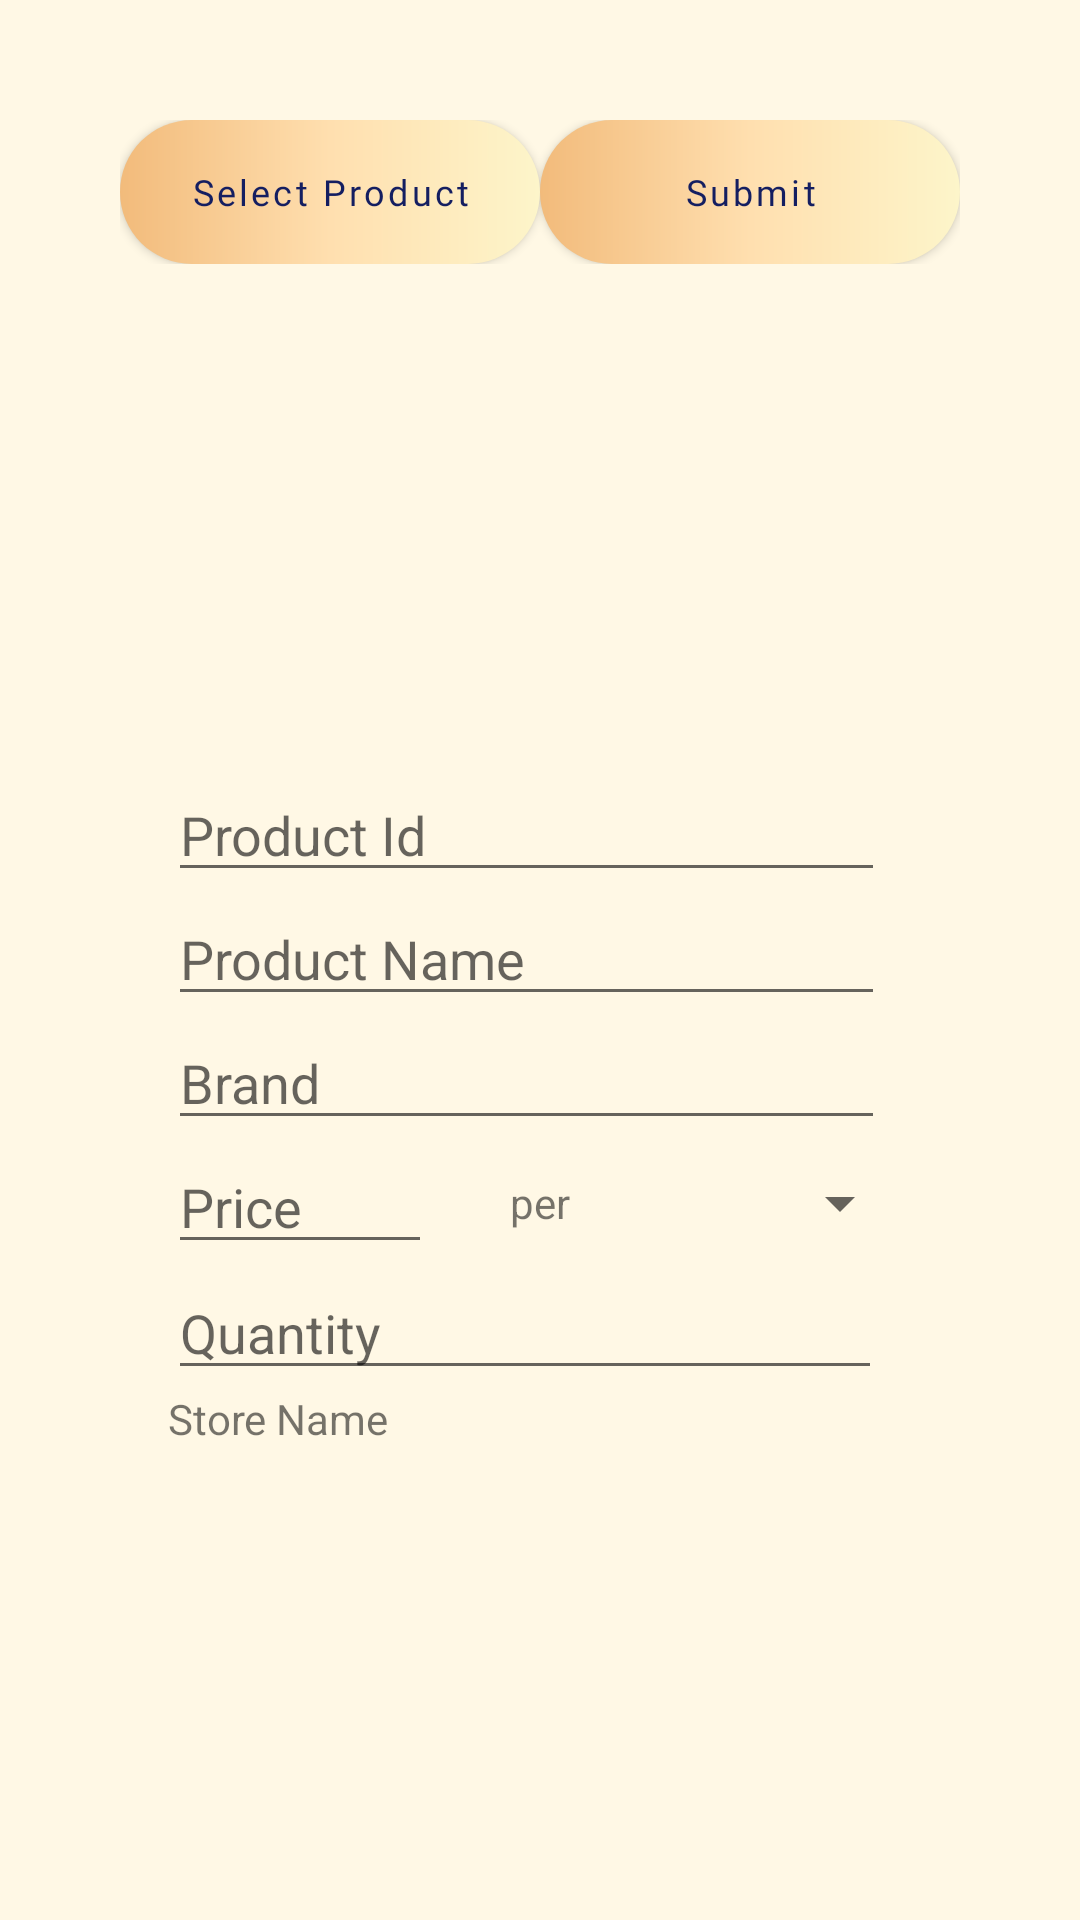

Android layout source for this screen:
<!-- AndroidManifest.xml: application theme Theme.WeCart -->
<!-- res/layout/activity_edit_product.xml -->
<?xml version="1.0" encoding="utf-8"?>
<RelativeLayout xmlns:android="http://schemas.android.com/apk/res/android"
    xmlns:tools="http://schemas.android.com/tools"
    android:layout_width="match_parent"
    android:layout_height="match_parent"
    xmlns:app="http://schemas.android.com/apk/res-auto"
    android:padding="16dp"
    android:background="#FFF8E5"
    tools:context=".AddingProductActivity">

    
    <LinearLayout
        android:id="@+id/layout_button"
        android:layout_width="match_parent"
        android:layout_height="wrap_content"
        android:layout_alignParentTop="true"
        android:padding="24dp"
        android:orientation="horizontal"
        android:weightSum="2">

        

        

        <Button
            android:id="@+id/btnSelectProduct"
            android:layout_width="0dp"
            android:layout_height="match_parent"
            android:layout_weight="1"
            android:layout_gravity="left"
            android:background="@drawable/rounded_corners"
            android:fontFamily="@font/merriweather_blackitalic"
            android:text="@string/select_product"
            android:textAllCaps="false"
            android:textColor="#141E61"
            android:textSize="12sp"
            app:backgroundTint="@null" />

        <Button
            android:id="@+id/btnSubmit"
            android:layout_width="0dp"
            android:layout_height="match_parent"
            android:layout_gravity="right"
            android:layout_weight="1"
            android:background="@drawable/rounded_corners"
            android:fontFamily="@font/merriweather_blackitalic"
            android:text="@string/submit"
            android:textAllCaps="false"
            android:textColor="#141E61"
            android:textSize="12sp"
            app:backgroundTint="@null" />

    </LinearLayout>

    

    <ImageView
        android:id="@+id/imgViewProduct"
        android:layout_width="200dp"
        android:layout_height="134dp"
        android:layout_below="@+id/layout_button"
        android:layout_alignParentStart="true"
        android:layout_alignParentEnd="true"
        android:layout_centerHorizontal="true"
        android:layout_marginStart="120dp"
        android:layout_marginEnd="120dp" />

    <LinearLayout
        android:id="@+id/linearlayout"
        android:layout_width="359dp"
        android:layout_height="435dp"
        android:layout_below="@+id/imgViewProduct"
        android:layout_alignParentStart="true"
        android:layout_alignParentTop="true"
        android:layout_alignParentEnd="true"
        android:layout_alignParentBottom="true"
        android:layout_centerHorizontal="true"
        android:layout_marginStart="20dp"
        android:layout_marginTop="220dp"
        android:layout_marginEnd="20dp"
        android:layout_marginBottom="20dp"
        android:orientation="vertical"
        android:paddingTop="20dp"
        android:paddingStart="20dp"
        android:paddingEnd="20dp"
        android:paddingBottom="20dp">

        <EditText
            android:id="@+id/editTextProductId"
            android:layout_width="239dp"
            android:layout_height="wrap_content"
            android:layout_below="@+id/textViewInStock"
            android:layout_marginTop="0dp"
            android:ems="10"
            android:hint="Product Id"
            android:inputType="number"
            android:selectAllOnFocus="true"
            android:text="" />

        <EditText
            android:id="@+id/editTextProductName"
            android:layout_width="239dp"
            android:layout_height="wrap_content"
            android:layout_below="@+id/editTextProductId"
            android:layout_marginTop="0dp"
            android:ems="10"
            android:hint="Product Name"
            android:inputType="text"
            android:selectAllOnFocus="true"
            android:text="" />

        <EditText
            android:id="@+id/editTextBrand"
            android:layout_width="239dp"
            android:layout_height="wrap_content"
            android:layout_below="@+id/editTextProductName"
            android:ems="10"
            android:hint="Brand"
            android:inputType="text"
            android:text="" />

        <FrameLayout
            android:layout_width="match_parent"
            android:layout_height="wrap_content">

            <EditText
                android:id="@+id/editTextPrice"
                android:layout_width="88dp"
                android:layout_height="wrap_content"
                android:layout_below="@+id/editTextBrand"
                android:digits="0123456789."
                android:ems="10"
                android:hint="Price"
                android:inputType="numberDecimal"
                android:text="" />

            <TextView
                android:id="@+id/textView"
                android:layout_width="wrap_content"
                android:layout_height="wrap_content"
                android:layout_gravity="center"
                android:text="@string/per" />

            <Spinner
                android:id="@+id/spinnerUnitChoice"
                android:layout_width="90dp"
                android:layout_height="42dp"
                android:layout_gravity="right" />

        </FrameLayout>

        <EditText
            android:id="@+id/editTextQuantity"
            android:layout_width="238dp"
            android:layout_height="wrap_content"
            android:layout_below="@+id/editTextPrice"
            android:ems="10"
            android:hint="Quantity"
            android:inputType="number"
            android:text="" />
        


        <TextView
            android:id="@+id/textViewStore"
            android:layout_width="242dp"
            android:layout_height="37dp"
            android:layout_below="@+id/editTextQuantity"
            android:text="Store Name" />

    </LinearLayout>


</RelativeLayout>
<!-- resources referenced by this layout -->
<resources>
  <!-- drawable rounded_corners (drawable) -->
  <?xml version="1.0" encoding="utf-8"?>
  <shape xmlns:android="http://schemas.android.com/apk/res/android"
      android:shape="rectangle">
  
      <gradient android:startColor="#F2BB7B" android:centerColor="#FFDFAF"
          android:endColor="#FDF5CA"/>
      <corners android:radius="50dp"/>
  </shape>
  <string name="per">per</string>
  <string name="select_product">Select Product</string>
  <string name="submit">Submit</string>
  <style name="Theme.WeCart" parent="Theme.MaterialComponents.DayNight.DarkActionBar">
          
          <item name="colorPrimary">@color/purple_500</item>
          <item name="colorPrimaryVariant">@color/purple_700</item>
          <item name="colorOnPrimary">@color/white</item>
          
          <item name="colorSecondary">@color/teal_200</item>
          <item name="colorSecondaryVariant">@color/teal_700</item>
          <item name="colorOnSecondary">@color/black</item>
          
          <item name="android:statusBarColor" tools:targetApi="l">?attr/colorPrimaryVariant</item>
          
      </style>
  <color name="purple_500">#FF6200EE</color>
  <color name="purple_700">#FF3700B3</color>
  <color name="white">#FFFFFFFF</color>
  <color name="teal_200">#FF03DAC5</color>
  <color name="teal_700">#FF018786</color>
  <color name="black">#FF000000</color>
</resources>
